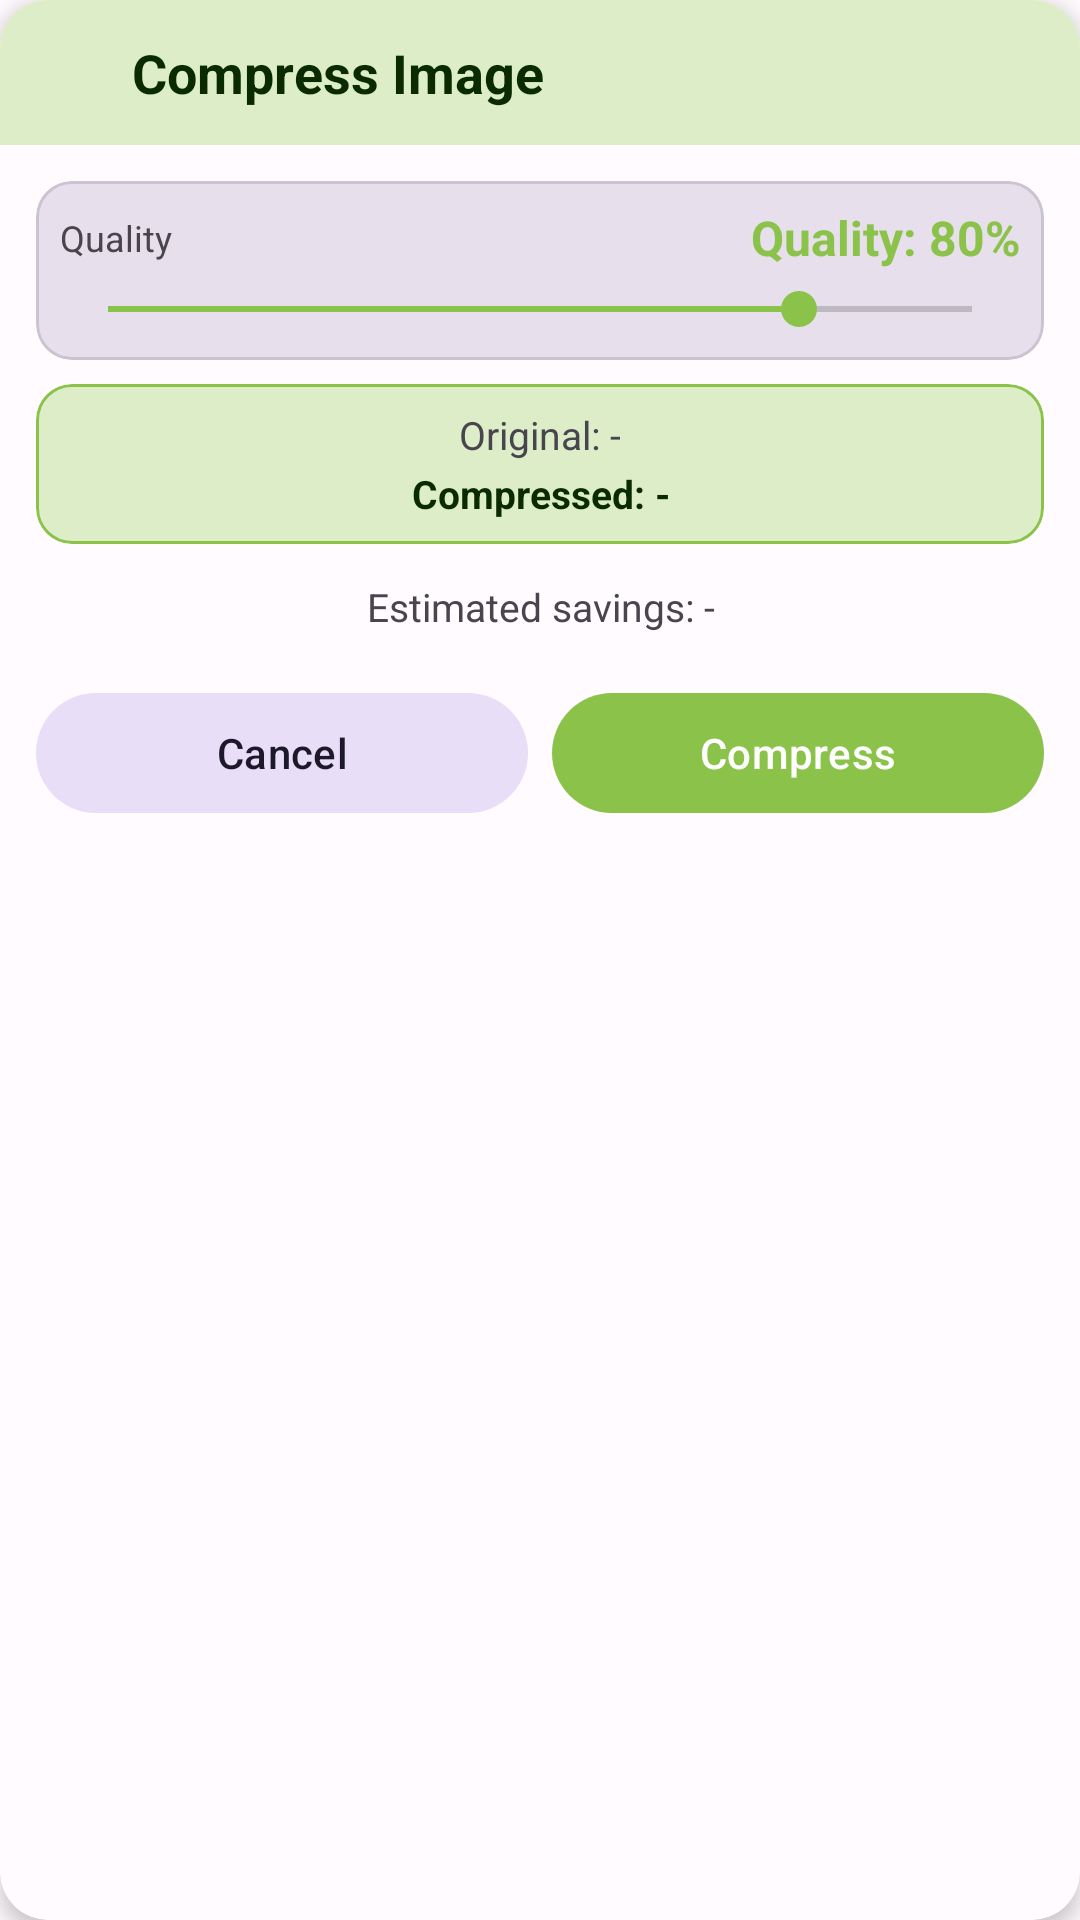

This screen was rendered from an Android layout file. Write that file and the resources it references.
<!-- AndroidManifest.xml: application theme Theme.PhotoResize -->
<!-- res/layout/dialog_compress.xml -->
<?xml version="1.0" encoding="utf-8"?>
<androidx.cardview.widget.CardView xmlns:android="http://schemas.android.com/apk/res/android"
    xmlns:app="http://schemas.android.com/apk/res-auto"
    android:layout_width="match_parent"
    android:layout_height="wrap_content"
    android:layout_marginHorizontal="@dimen/spacing_xs"
    app:cardCornerRadius="@dimen/corner_large"
    app:cardElevation="@dimen/card_elevation"
    app:cardBackgroundColor="?attr/colorSurface"
    app:strokeWidth="1dp"
    app:strokeColor="?attr/colorOutlineVariant">

    <LinearLayout
        android:layout_width="match_parent"
        android:layout_height="wrap_content"
        android:orientation="vertical">

        <LinearLayout
            android:layout_width="match_parent"
            android:layout_height="wrap_content"
            android:orientation="horizontal"
            android:background="?attr/colorPrimaryContainer"
            android:gravity="center_vertical"
            android:padding="@dimen/spacing_md">

            <ImageView
                android:layout_width="@dimen/icon_size_medium"
                android:layout_height="@dimen/icon_size_medium"
                android:src="@drawable/ic_gallery"
                android:contentDescription="@string/compress_image"
                app:tint="?attr/colorOnPrimaryContainer" />

            <TextView
                android:layout_width="0dp"
                android:layout_height="wrap_content"
                android:layout_weight="1"
                android:layout_marginStart="@dimen/spacing_sm"
                android:text="@string/compress_image"
                android:textSize="18sp"
                android:textStyle="bold"
                android:textColor="?attr/colorOnPrimaryContainer" />
        </LinearLayout>

        <LinearLayout
            android:layout_width="match_parent"
            android:layout_height="wrap_content"
            android:orientation="vertical"
            android:padding="@dimen/spacing_md">

            <com.google.android.material.card.MaterialCardView
                android:id="@+id/qualitySection"
                android:layout_width="match_parent"
                android:layout_height="wrap_content"
                android:layout_marginBottom="@dimen/spacing_sm"
                app:cardCornerRadius="@dimen/corner_medium"
                app:cardElevation="0dp"
                app:cardBackgroundColor="?attr/colorSurfaceVariant"
                app:strokeWidth="1dp"
                app:strokeColor="?attr/colorOutlineVariant">

                <LinearLayout
                    android:layout_width="match_parent"
                    android:layout_height="wrap_content"
                    android:orientation="vertical"
                    android:padding="@dimen/spacing_sm">

                    <LinearLayout
                        android:layout_width="match_parent"
                        android:layout_height="wrap_content"
                        android:orientation="horizontal"
                        android:gravity="center_vertical"
                        android:layout_marginBottom="@dimen/spacing_xs">

                        <TextView
                            android:layout_width="0dp"
                            android:layout_height="wrap_content"
                            android:layout_weight="1"
                            android:text="@string/quality"
                            android:textSize="12sp"
                            android:textColor="?attr/colorOnSurfaceVariant" />

                        <TextView
                            android:id="@+id/tv_quality_value"
                            android:layout_width="wrap_content"
                            android:layout_height="wrap_content"
                            android:text="@string/quality_default"
                            android:textSize="16sp"
                            android:textStyle="bold"
                            android:textColor="?attr/colorPrimary" />
                    </LinearLayout>

                    <SeekBar
                        android:id="@+id/seek_quality"
                        android:layout_width="match_parent"
                        android:layout_height="wrap_content"
                        android:max="100"
                        android:progress="80"
                        android:progressTint="?attr/colorPrimary"
                        android:thumbTint="?attr/colorPrimary" />
                </LinearLayout>
            </com.google.android.material.card.MaterialCardView>

            <com.google.android.material.card.MaterialCardView
                android:id="@+id/sizeCard"
                android:layout_width="match_parent"
                android:layout_height="wrap_content"
                android:layout_marginBottom="@dimen/spacing_md"
                app:cardCornerRadius="@dimen/corner_medium"
                app:cardElevation="0dp"
                app:cardBackgroundColor="?attr/colorPrimaryContainer"
                app:strokeWidth="1dp"
                app:strokeColor="?attr/colorPrimary">

                <LinearLayout
                    android:layout_width="match_parent"
                    android:layout_height="wrap_content"
                    android:orientation="vertical"
                    android:padding="@dimen/spacing_sm">

                    <TextView
                        android:id="@+id/tv_original_size"
                        android:layout_width="match_parent"
                        android:layout_height="wrap_content"
                        android:text="@string/original_size"
                        android:textSize="13sp"
                        android:textColor="?attr/colorOnSurfaceVariant"
                        android:gravity="center"
                        android:layout_marginBottom="2dp" />

                    <TextView
                        android:id="@+id/tv_compressed_size"
                        android:layout_width="match_parent"
                        android:layout_height="wrap_content"
                        android:text="@string/compressed_size"
                        android:textSize="13sp"
                        android:textColor="?attr/colorOnPrimaryContainer"
                        android:textStyle="bold"
                        android:gravity="center" />
                </LinearLayout>
            </com.google.android.material.card.MaterialCardView>

            <TextView
                android:id="@+id/tv_storage_saved"
                android:layout_width="match_parent"
                android:layout_height="wrap_content"
                android:text="@string/estimated_savings"
                android:textSize="13sp"
                android:textColor="?attr/colorOnSurfaceVariant"
                android:gravity="center"
                android:layout_marginBottom="@dimen/spacing_sm" />

            <LinearLayout
                android:layout_width="match_parent"
                android:layout_height="wrap_content"
                android:orientation="horizontal"
                android:layout_marginTop="@dimen/spacing_sm">

                <com.google.android.material.button.MaterialButton
                    android:id="@+id/btn_cancel_compress"
                    style="@style/Widget.Material3.Button.TonalButton"
                    android:layout_width="0dp"
                    android:layout_height="@dimen/button_height"
                    android:layout_weight="1"
                    android:text="@string/cancel"
                    android:minWidth="0dp"
                    app:cornerRadius="@dimen/pill_corner" />

                <com.google.android.material.button.MaterialButton
                    android:id="@+id/btn_apply_compress"
                    style="@style/Widget.Material3.Button"
                    android:layout_width="0dp"
                    android:layout_height="@dimen/button_height"
                    android:layout_weight="1"
                    android:text="@string/compress"
                    android:layout_marginStart="@dimen/spacing_sm"
                    android:minWidth="0dp"
                    app:cornerRadius="@dimen/pill_corner" />
            </LinearLayout>
        </LinearLayout>
    </LinearLayout>
</androidx.cardview.widget.CardView>
<!-- resources referenced by this layout -->
<resources>
  <dimen name="button_height">48dp</dimen>
  <dimen name="card_elevation">4dp</dimen>
  <dimen name="corner_large">16dp</dimen>
  <dimen name="corner_medium">12dp</dimen>
  <dimen name="icon_size_medium">24dp</dimen>
  <dimen name="pill_corner">48dp</dimen>
  <dimen name="spacing_md">12dp</dimen>
  <dimen name="spacing_sm">8dp</dimen>
  <dimen name="spacing_xs">4dp</dimen>
  <string name="cancel">Cancel</string>
  <string name="compress">Compress</string>
  <string name="compress_image">Compress Image</string>
  <string name="compressed_size">Compressed: -</string>
  <string name="estimated_savings">Estimated savings: -</string>
  <string name="original_size">Original: -</string>
  <string name="quality">Quality</string>
  <string name="quality_default">Quality: 80%</string>
  <style name="Theme.PhotoResize" parent="Theme.Material3.Light.NoActionBar">
          <item name="colorPrimary">@color/light_green_500</item>
          <item name="colorPrimaryDark">@color/light_green_700</item>
          <item name="colorAccent">@color/teal_200</item>
          <item name="colorOnPrimary">@color/white</item>
          <item name="colorPrimaryContainer">#FFDCEDC8</item>
          <item name="colorOnPrimaryContainer">#FF0A2B00</item>
          <item name="colorSecondary">@color/teal_200</item>
          <item name="colorOnSecondary">@color/black</item>
          <item name="colorSurface">@color/m3_surface_light</item>
          <item name="colorOnSurface">@color/m3_on_surface_light</item>
          <item name="colorSurfaceVariant">@color/m3_surface_variant_light</item>
          <item name="colorOnSurfaceVariant">@color/m3_on_surface_variant_light</item>
          <item name="android:windowBackground">@color/m3_background_light</item>
          <item name="android:statusBarColor">@android:color/transparent</item>
          <item name="android:navigationBarColor">@android:color/transparent</item>
      </style>
  <color name="light_green_500">#FF8BC34A</color>
  <color name="light_green_700">#FF689F38</color>
  <color name="teal_200">#FF03DAC5</color>
  <color name="white">#FFFFFFFF</color>
  <color name="black">#FF000000</color>
  <color name="m3_surface_light">#FFFFFBFE</color>
  <color name="m3_on_surface_light">#FF1C1B1F</color>
  <color name="m3_surface_variant_light">#FFE7E0EC</color>
  <color name="m3_on_surface_variant_light">#FF49454F</color>
  <color name="m3_background_light">#FFFFFBFE</color>
</resources>
